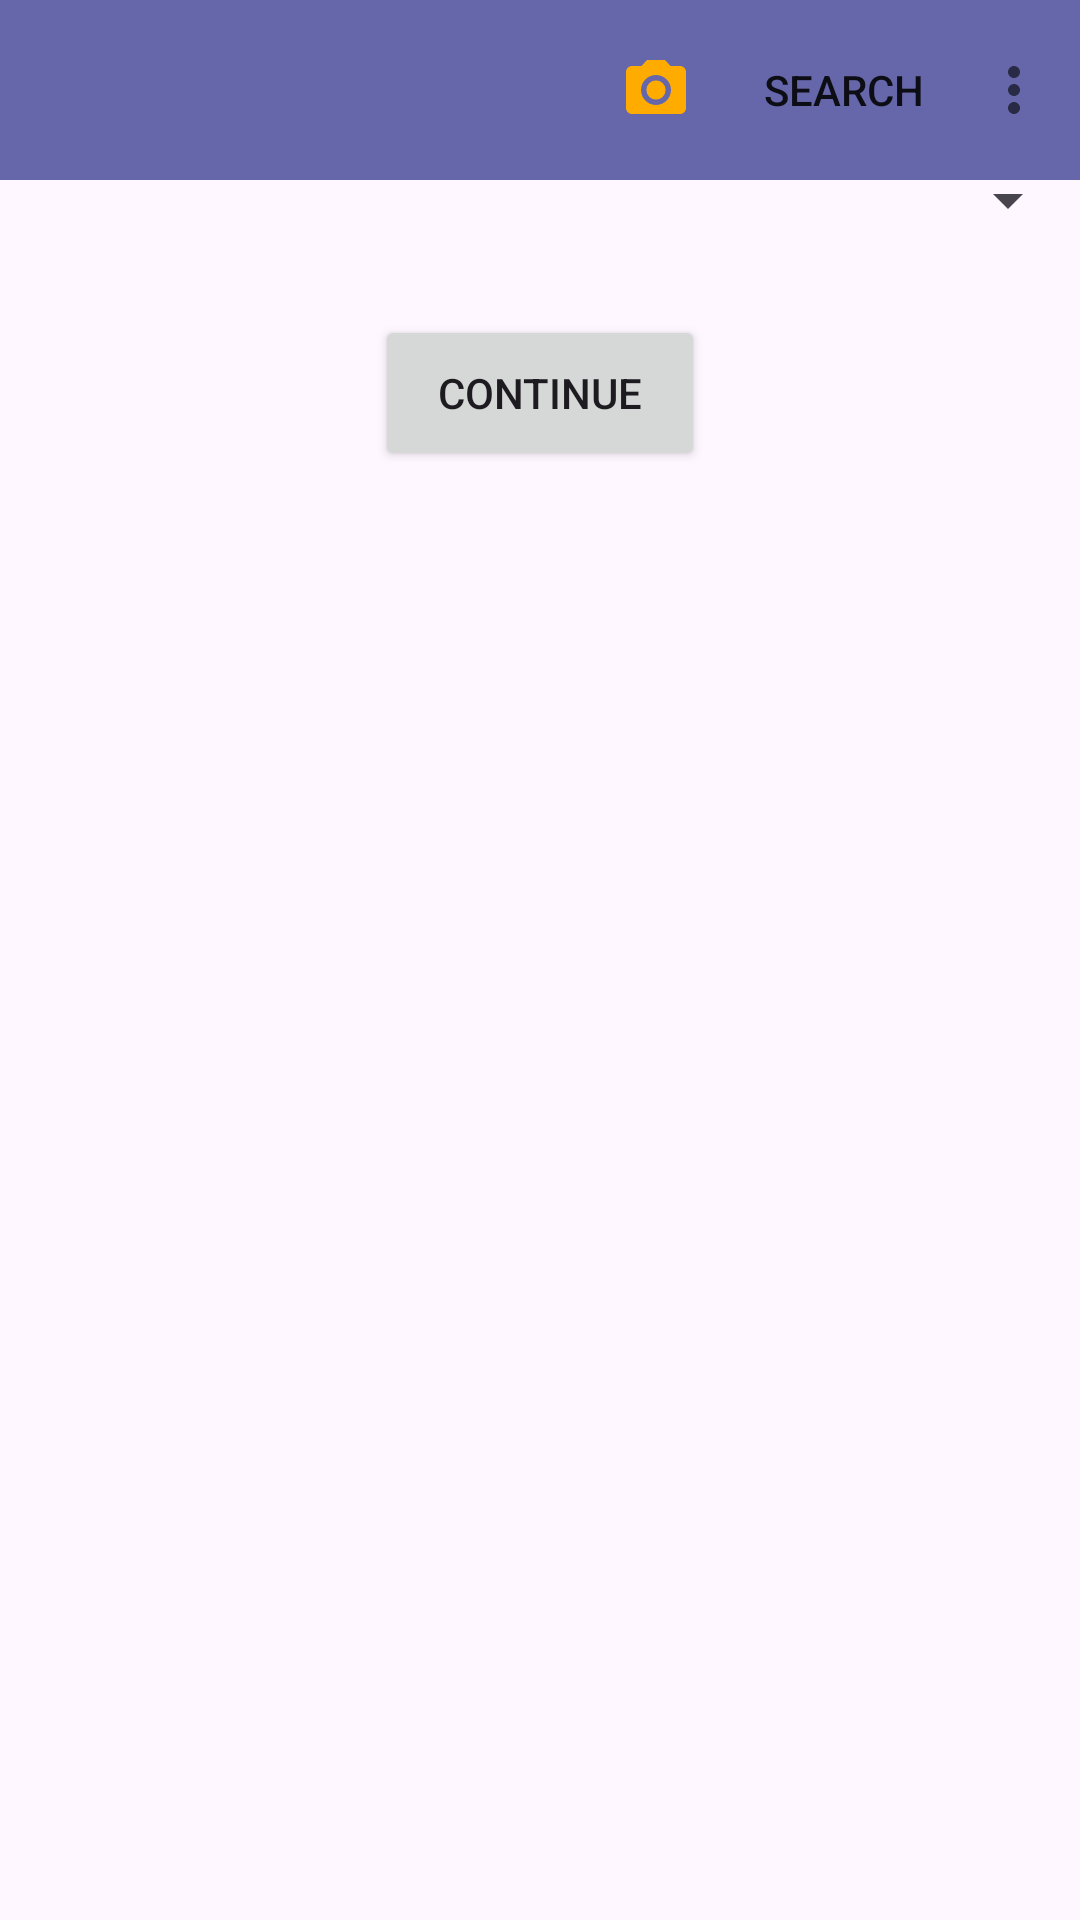

Write the Android layout XML for this screen, with the resource values it uses.
<!-- AndroidManifest.xml: application theme Theme.ClothingGallery -->
<!-- res/layout/fragment_first.xml -->
<?xml version="1.0" encoding="utf-8"?>
<FrameLayout xmlns:android="http://schemas.android.com/apk/res/android"
    xmlns:tools="http://schemas.android.com/tools"
    xmlns:app="http://schemas.android.com/apk/res-auto"
    android:id="@+id/firstFragment"
    android:layout_width="match_parent"
    android:layout_height="match_parent"
    tools:context=".FirstFragment">

    
    <RelativeLayout
        android:layout_width="match_parent"
        android:layout_height="match_parent">



        <Spinner
            android:id="@+id/categorySpinner"
            android:layout_width="match_parent"
            android:layout_height="48dp"
            android:layout_above="@+id/continueButton"
            android:layout_alignParentEnd="true"
            android:layout_centerHorizontal="true"
            android:layout_marginTop="58dp"
            android:layout_marginEnd="0dp"
            android:layout_marginBottom="30dp" />

        <Button
            android:id="@+id/continueButton"
            android:layout_width="110dp"
            android:layout_height="52dp"
            android:layout_centerVertical="true"
            android:layout_alignParentBottom="true"
            android:layout_centerHorizontal="true"
            android:layout_marginBottom="483dp"
            android:clickable="true"
            android:text="Continue" />
        <androidx.appcompat.widget.Toolbar
            android:id="@+id/toolbar"
            android:layout_width="match_parent"
            android:layout_height="wrap_content"
            android:background="@color/kioni"
            android:minHeight="60dp"
            android:theme="@style/Theme.AppCompat.DayNight.DarkActionBar"
            app:menu="@menu/toolbar_menu" />

    </RelativeLayout>

</FrameLayout>
<!-- resources referenced by this layout -->
<resources>
  <color name="kioni">#6667AB</color>
  <style name="Theme.ClothingGallery" parent="Base.Theme.ClothingGallery" />
  <style name="Base.Theme.ClothingGallery" parent="Theme.Material3.DayNight.NoActionBar">
          
          
      </style>
</resources>
